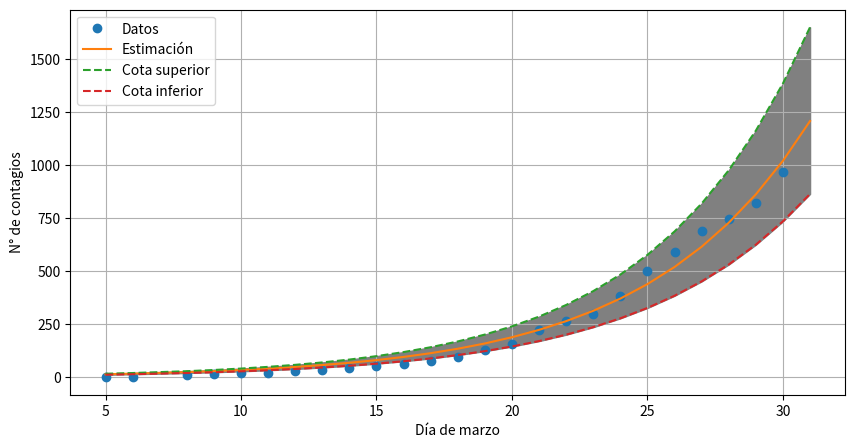

Reproduce this figure in Python. (Note: this script raises an exception after producing the figure.)
#%%
import numpy as np
import matplotlib.pyplot as plt
from scipy.optimize import curve_fit
import matplotlib

matplotlib.use("Agg")
get_ipython().run_line_magic("matplotlib", "qt")


def exponenial_func(t, a, b):
    return a * np.exp(t * b)


# %%
days = np.array(
    [
        5,
        6,
        8,
        9,
        10,
        11,
        12,
        13,
        14,
        15,
        16,
        17,
        18,
        19,
        20,
        21,
        22,
        23,
        24,
        25,
        26,
        27,
        28,
        29,
        30,
        31,
    ]
)


days = days - days[0]
cases = np.array(
    [
        1,
        2,
        12,
        17,
        19,
        21,
        31,
        34,
        45,
        56,
        65,
        79,
        97,
        128,
        158,
        225,
        266,
        301,
        385,
        502,
        589,
        690,
        745,
        820,
        966,
    ]
)
end = len(cases)

# %%
popt, pcov = curve_fit(exponenial_func, days[2:end], cases[2:end])
a = popt[0]
b = popt[1]
fit = a * np.exp(days * b)
fit_sup = (a + pcov[0, 0] ** 0.5) * np.exp(days * (b + pcov[1, 1] ** 0.5))
fit_inf = (a - pcov[0, 0] ** 0.5) * np.exp(days * (b - pcov[1, 1] ** 0.5))

# %%
plt.figure(figsize=(10, 5))
plt.grid()
# plt.yscale("Log")
plt.plot(days[0:end] + 5, cases, "o")
plt.plot(days + 5, fit)
plt.plot(days + 5, fit_sup, linestyle="--")
plt.plot(days + 5, fit_inf, linestyle="--")
plt.fill_between(days + 5, fit_sup, fit_inf, color="gray")
plt.xlabel("Día de marzo")
plt.ylabel("N° de contagios")
plt.legend(["Datos", "Estimación", "Cota superior", "Cota inferior"])
# plt.xlim(5,20)
# plt.ylim(0,175)
plt.savefig("graphs/covid.png", dpi=200, bbox_inches="tight")
plt.show()


# %%
